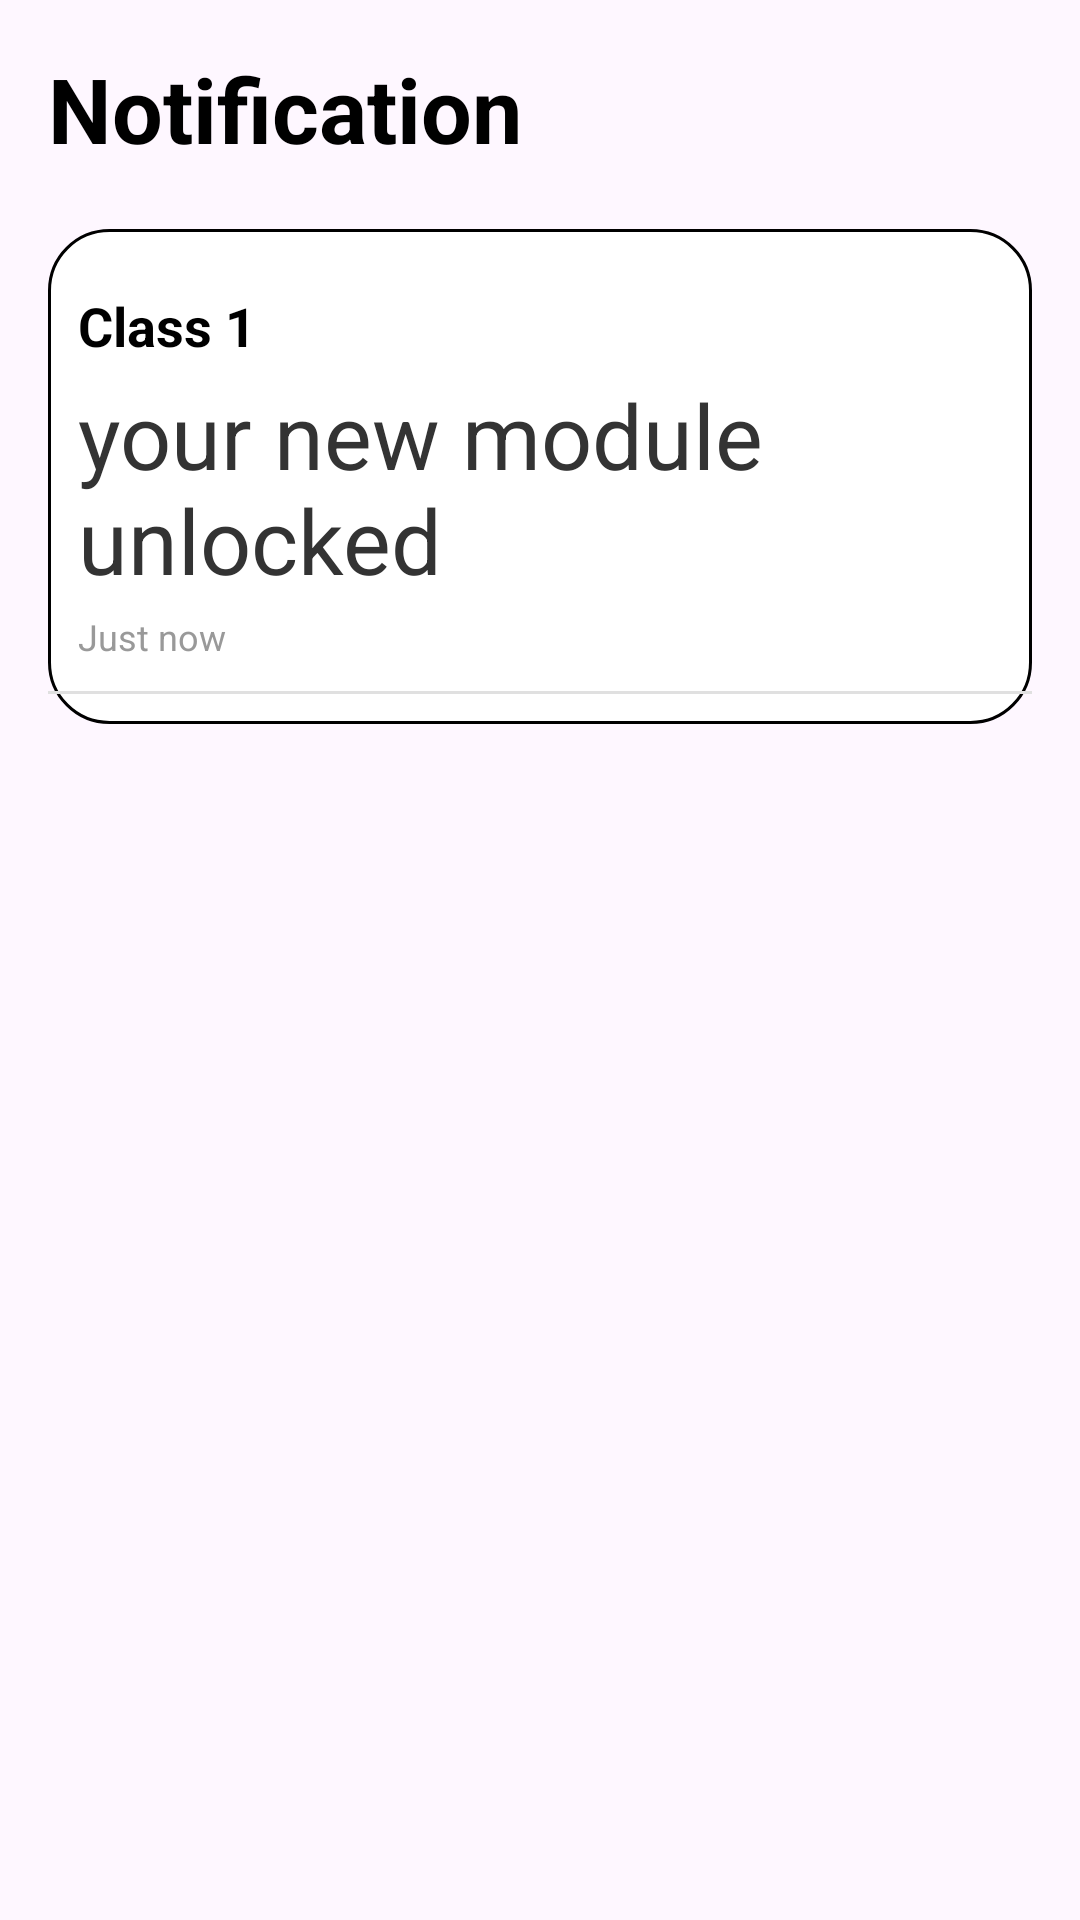

Layout XML and referenced resources for this Android screen:
<!-- AndroidManifest.xml: application theme Theme.Material3.Light -->
<!-- res/layout/activity_notification.xml -->
<LinearLayout xmlns:android="http://schemas.android.com/apk/res/android"
    android:layout_width="match_parent"
    android:layout_height="match_parent"
    android:padding="16dp"
    android:id="@+id/main"
    xmlns:tools="http://schemas.android.com/tools"
    tools:context=".notification"
    android:orientation="vertical">

    <TextView
        android:id="@+id/textView9"
        android:layout_width="match_parent"
        android:layout_height="wrap_content"
        android:text="Notification"
        android:textColor="@color/black"
        android:textStyle="bold"
        android:textSize="30dp"
        android:paddingBottom="20dp"/>
    <EditText
        android:id="@+id/token"
        android:layout_width="match_parent"
        android:layout_height="wrap_content"
        android:textColor="@color/black"
        android:textStyle="bold"
        android:textSize="30dp"
        android:paddingBottom="20dp"
        android:visibility="gone"/>

    <LinearLayout
        android:layout_width="match_parent"
        android:layout_height="wrap_content"
        android:paddingTop="20dp"
        android:orientation="vertical"
        android:background="@drawable/border">
        <TextView
            android:id="@+id/notification_title"
            android:layout_width="wrap_content"
            android:layout_height="wrap_content"
            android:paddingLeft="10dp"
            android:text="Class 1"
            android:textSize="18sp"
            android:textStyle="bold"
            android:textColor="@color/black" />
        <TextView
            android:id="@+id/message"
            android:layout_width="wrap_content"
            android:layout_height="wrap_content"
            android:text="your new module unlocked"
            android:textSize="30sp"
            android:paddingLeft="10dp"
            android:textColor="#333333"
            android:layout_marginTop="4dp" />
        <TextView
            android:id="@+id/notification_time"
            android:layout_width="wrap_content"
            android:layout_height="wrap_content"
            android:paddingLeft="10dp"
            android:text="Just now"
            android:textSize="12sp"
            android:textColor="#999999"
            android:layout_marginTop="4dp" />
        <View
            android:layout_width="match_parent"
            android:layout_height="1dp"
            android:background="#e0e0e0"
            android:layout_marginTop="10dp"
            android:layout_marginBottom="10dp" />

    </LinearLayout>



</LinearLayout>
<!-- resources referenced by this layout -->
<resources>
  <color name="black">#FF000000</color>
  <!-- drawable border (drawable) -->
  <?xml version="1.0" encoding="utf-8"?>
  <shape xmlns:android="http://schemas.android.com/apk/res/android">
      <solid android:color="@color/white"/>
      <stroke android:width="1dp"/>
      <corners android:radius="20dp"/>
  </shape>
  <color name="white">#FFFFFFFF</color>
</resources>
